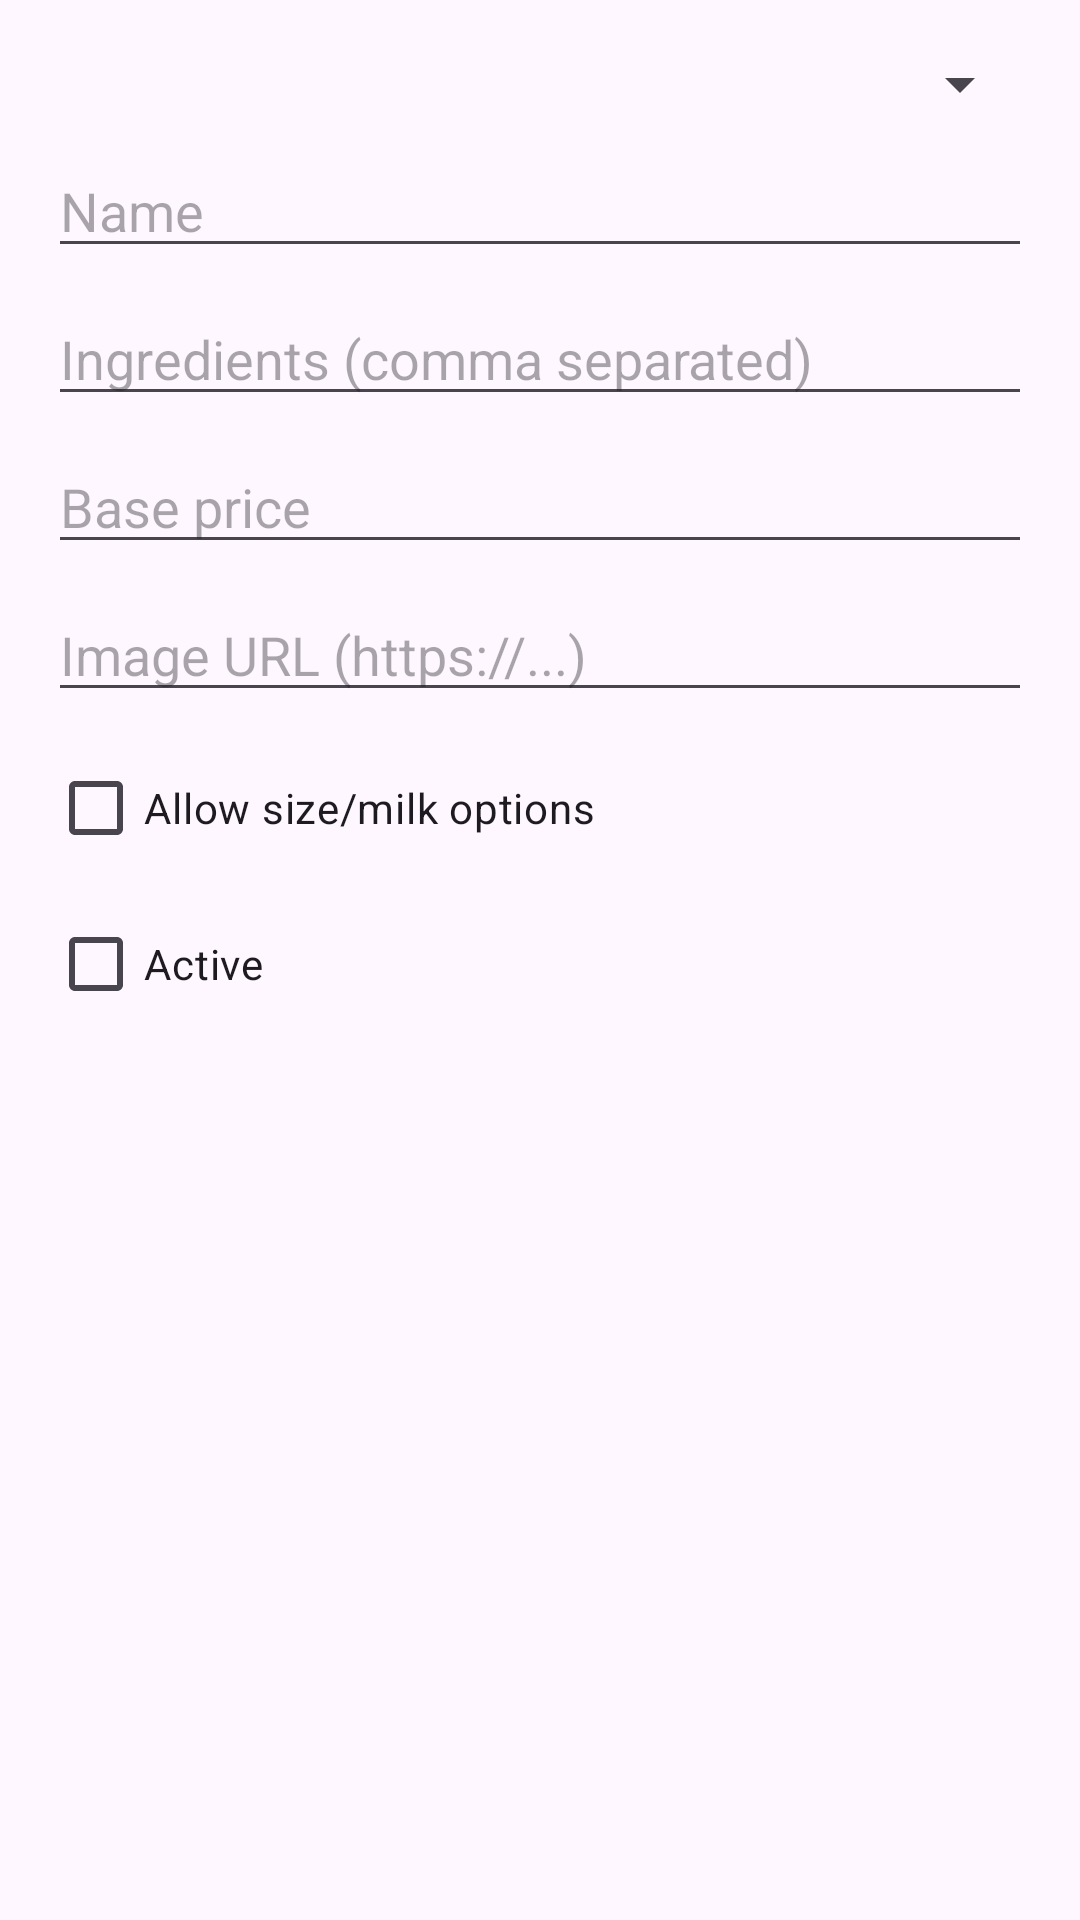

Write the Android layout XML for this screen, with the resource values it uses.
<!-- AndroidManifest.xml: application theme Theme.Material3.DayNight.NoActionBar -->
<!-- res/layout/dialog_menu_item.xml -->
<?xml version="1.0" encoding="utf-8"?>
<ScrollView xmlns:android="http://schemas.android.com/apk/res/android"
    android:layout_width="match_parent"
    android:layout_height="wrap_content">

    <LinearLayout
        android:layout_width="match_parent"
        android:layout_height="wrap_content"
        android:padding="16dp"
        android:orientation="vertical">

        <Spinner
            android:id="@+id/spnCat"
            android:layout_width="match_parent"
            android:layout_height="wrap_content" />

        <EditText
            android:id="@+id/edtName"
            android:layout_width="match_parent"
            android:layout_height="wrap_content"
            android:hint="Name"
            android:layout_marginTop="8dp" />

        <EditText
            android:id="@+id/edtIngredients"
            android:layout_width="match_parent"
            android:layout_height="wrap_content"
            android:hint="Ingredients (comma separated)"
            android:layout_marginTop="8dp" />

        <EditText
            android:id="@+id/edtPrice"
            android:inputType="numberDecimal"
            android:layout_width="match_parent"
            android:layout_height="wrap_content"
            android:hint="Base price"
            android:layout_marginTop="8dp" />

        <EditText
            android:id="@+id/edtImageUrl"
            android:layout_width="match_parent"
            android:layout_height="wrap_content"
            android:hint="Image URL (https://...)"
            android:layout_marginTop="8dp" />

        <CheckBox
            android:id="@+id/chkOptions"
            android:layout_width="wrap_content"
            android:layout_height="wrap_content"
            android:text="Allow size/milk options"
            android:layout_marginTop="8dp" />

        <CheckBox
            android:id="@+id/chkActive"
            android:layout_width="wrap_content"
            android:layout_height="wrap_content"
            android:text="Active"
            android:layout_marginTop="4dp" />
    </LinearLayout>
</ScrollView>
<!-- resources referenced by this layout -->
<resources>

</resources>
